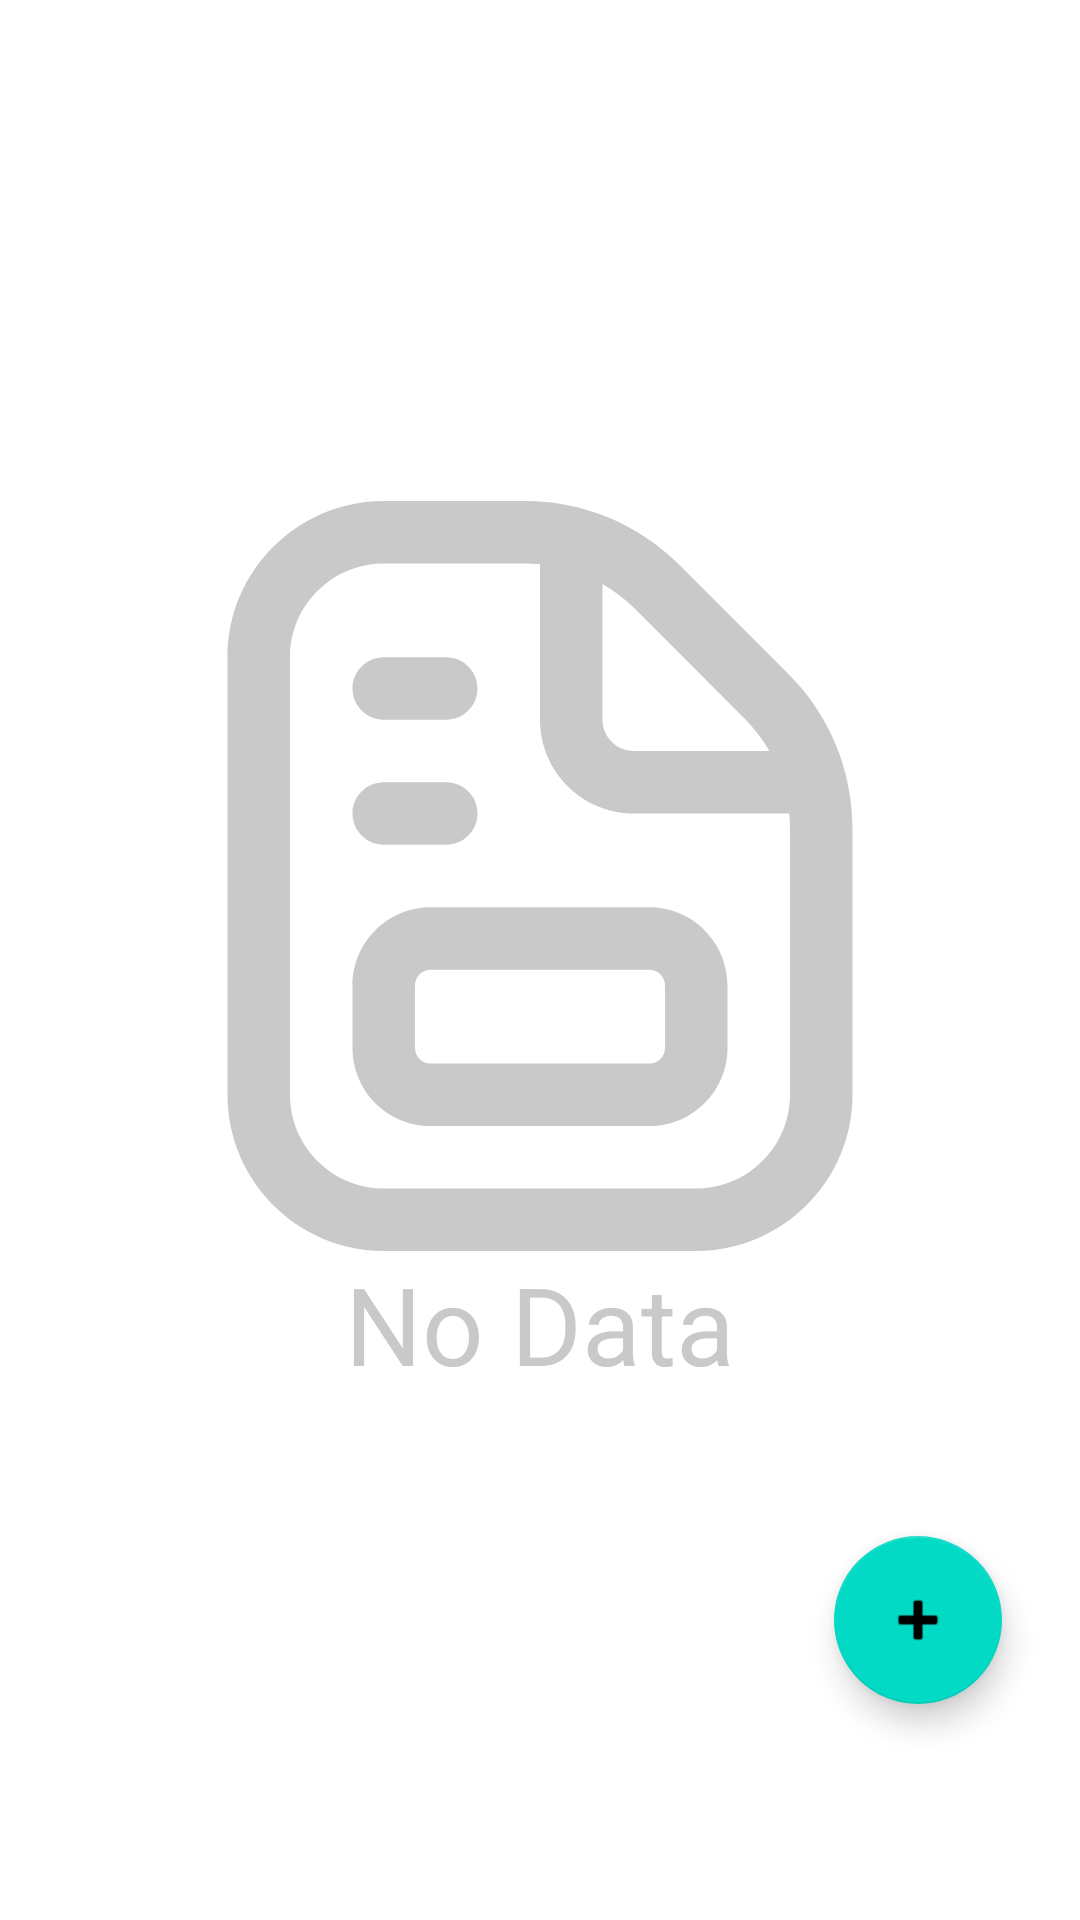

The Android layout XML behind this screen, and the referenced resources:
<!-- AndroidManifest.xml: application theme Theme.MM3 -->
<!-- res/layout/fragment_todo.xml -->
<?xml version="1.0" encoding="utf-8"?>
<androidx.constraintlayout.widget.ConstraintLayout xmlns:android="http://schemas.android.com/apk/res/android"
    xmlns:app="http://schemas.android.com/apk/res-auto"
    xmlns:tools="http://schemas.android.com/tools"
    android:layout_width="match_parent"
    android:layout_height="match_parent"
    android:paddingBottom="?attr/actionBarSize"
    tools:context=".main_ui.ToDoFragment">

        <androidx.recyclerview.widget.RecyclerView
            android:id="@+id/todo_recycler"
            android:layout_marginHorizontal="12dp"
            android:layout_width="match_parent"
            android:layout_height="match_parent" />

    <com.google.android.material.floatingactionbutton.FloatingActionButton
        android:id="@+id/floating_todo_go_page"
        android:layout_width="wrap_content"
        android:layout_height="wrap_content"
        android:layout_marginEnd="26dp"
        android:layout_marginBottom="16dp"
        android:clickable="true"
        android:src="@android:drawable/ic_input_add"
        app:layout_constraintBottom_toBottomOf="parent"
        app:layout_constraintEnd_toEndOf="parent"
        android:focusable="true" />

    <ImageView
        android:id="@+id/Nodata_IV1"
        android:layout_width="250dp"
        android:layout_height="250dp"
        android:src="@drawable/data_bg"
        app:layout_constraintBottom_toBottomOf="parent"
        app:layout_constraintEnd_toEndOf="parent"
        app:layout_constraintStart_toStartOf="parent"
        app:layout_constraintTop_toTopOf="@+id/todo_recycler" />

    <TextView
        android:id="@+id/Nodata_TW1"
        android:layout_width="wrap_content"
        android:layout_height="wrap_content"
        android:text="@string/no_data"
        android:textColor="@color/light_grey2"
        android:textSize="36sp"
        app:layout_constraintEnd_toEndOf="@+id/Nodata_IV1"
        app:layout_constraintStart_toStartOf="@+id/Nodata_IV1"
        app:layout_constraintTop_toBottomOf="@+id/Nodata_IV1" />
</androidx.constraintlayout.widget.ConstraintLayout>
<!-- resources referenced by this layout -->
<resources>
  <color name="light_grey2">#C9C9C9</color>
  <!-- drawable data_bg (drawable) -->
  <vector android:autoMirrored="true" android:height="512dp"
      android:viewportHeight="24" android:viewportWidth="24"
      android:width="512dp" xmlns:android="http://schemas.android.com/apk/res/android">
      <path android:fillColor="@color/light_grey2" android:pathData="M19.95,5.536l-3.485,-3.485c-1.322,-1.322 -3.08,-2.05 -4.95,-2.05L7,0.001C4.243,0 2,2.243 2,5v14c0,2.757 2.243,5 5,5h10c2.757,0 5,-2.243 5,-5L22,10.485c0,-1.87 -0.728,-3.627 -2.05,-4.95ZM18.536,6.95c0.318,0.318 0.587,0.671 0.805,1.05h-4.341c-0.551,0 -1,-0.449 -1,-1L14,2.659c0.379,0.218 0.733,0.487 1.05,0.805l3.485,3.485ZM20,19c0,1.654 -1.346,3 -3,3L7,22c-1.654,0 -3,-1.346 -3,-3L4,5c0,-1.654 1.346,-3 3,-3h4.515c0.163,0 0.325,0.008 0.485,0.023L12,7c0,1.654 1.346,3 3,3h4.977c0.015,0.16 0.023,0.322 0.023,0.485v8.515ZM15.5,13h-7c-1.378,0 -2.5,1.122 -2.5,2.5v2c0,1.378 1.122,2.5 2.5,2.5h7c1.378,0 2.5,-1.122 2.5,-2.5v-2c0,-1.378 -1.122,-2.5 -2.5,-2.5ZM16,17.5c0,0.276 -0.224,0.5 -0.5,0.5h-7c-0.276,0 -0.5,-0.224 -0.5,-0.5v-2c0,-0.276 0.224,-0.5 0.5,-0.5h7c0.276,0 0.5,0.224 0.5,0.5v2ZM6,10c0,-0.552 0.448,-1 1,-1h2c0.552,0 1,0.448 1,1s-0.448,1 -1,1h-2c-0.552,0 -1,-0.448 -1,-1ZM6,6c0,-0.552 0.448,-1 1,-1h2c0.552,0 1,0.448 1,1s-0.448,1 -1,1h-2c-0.552,0 -1,-0.448 -1,-1Z"/>
  </vector>
  <string name="no_data">No Data</string>
  <style name="Theme.MM3" parent="Theme.MaterialComponents.DayNight.DarkActionBar">
          
          <item name="colorPrimary">@color/purple_500</item>
          <item name="colorPrimaryVariant">@color/purple_700</item>
          <item name="colorOnPrimary">@color/white</item>
          
          <item name="colorSecondary">@color/teal_200</item>
          <item name="colorSecondaryVariant">@color/teal_700</item>
          <item name="colorOnSecondary">@color/black</item>
          
          <item name="android:statusBarColor">?attr/colorPrimaryVariant</item>
          
  
      </style>
  <color name="purple_500">#FF6200EE</color>
  <color name="purple_700">#FF3700B3</color>
  <color name="white">#FFFFFFFF</color>
  <color name="teal_200">#FF03DAC5</color>
  <color name="teal_700">#FF018786</color>
  <color name="black">#FF000000</color>
</resources>
